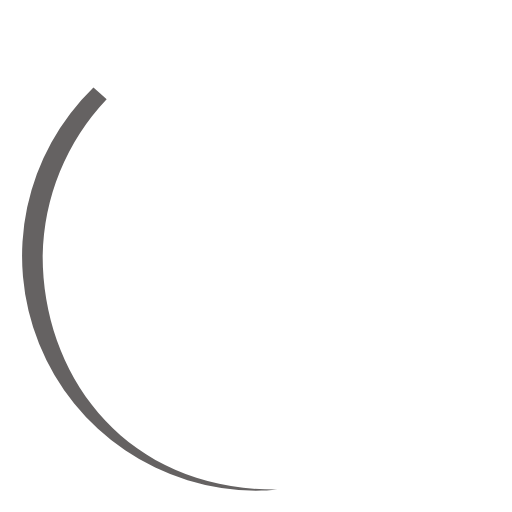
t = 0.00 s
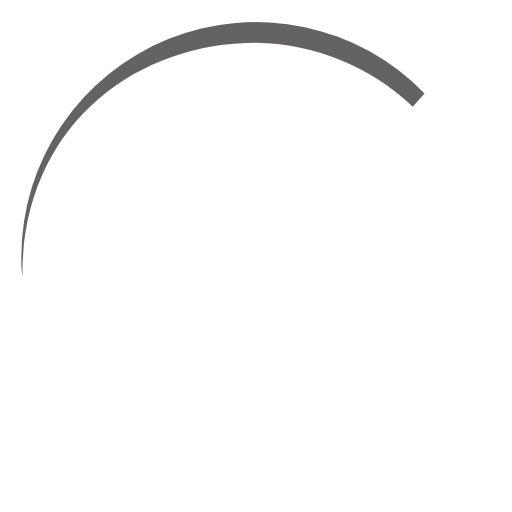
t = 0.15 s
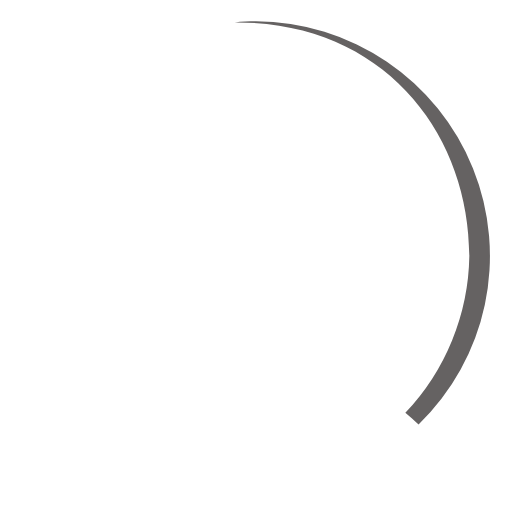
t = 0.30 s
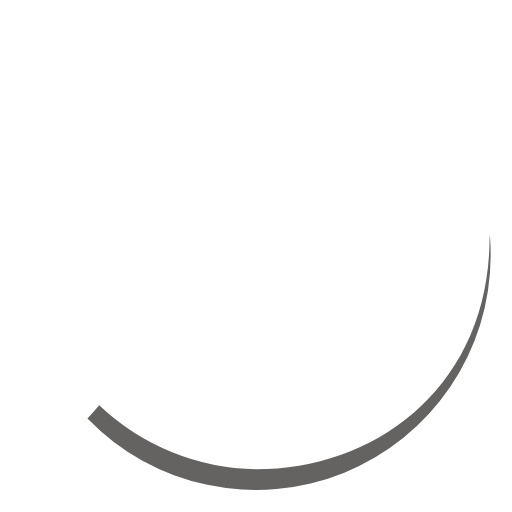
t = 0.45 s

The animated SVG that drew these frames (rendered in a browser with its animation timeline set to each time). Animation: 1 SMIL element (animateTransform=1); one cycle of 0.60 s, repeats indefinitely.

<svg xmlns="http://www.w3.org/2000/svg" width="24" height="24" viewBox="0 0 24 24"><path fill="#656262" d="M2,12A10.94,10.94,0,0,1,5,4.65c-.21-.19-.42-.36-.62-.55h0A11,11,0,0,0,12,23c.34,0,.67,0,1-.05C6,23,2,17.74,2,12Z"><animateTransform attributeName="transform" dur="0.6s" repeatCount="indefinite" type="rotate" values="0 12 12;360 12 12"/></path></svg>
